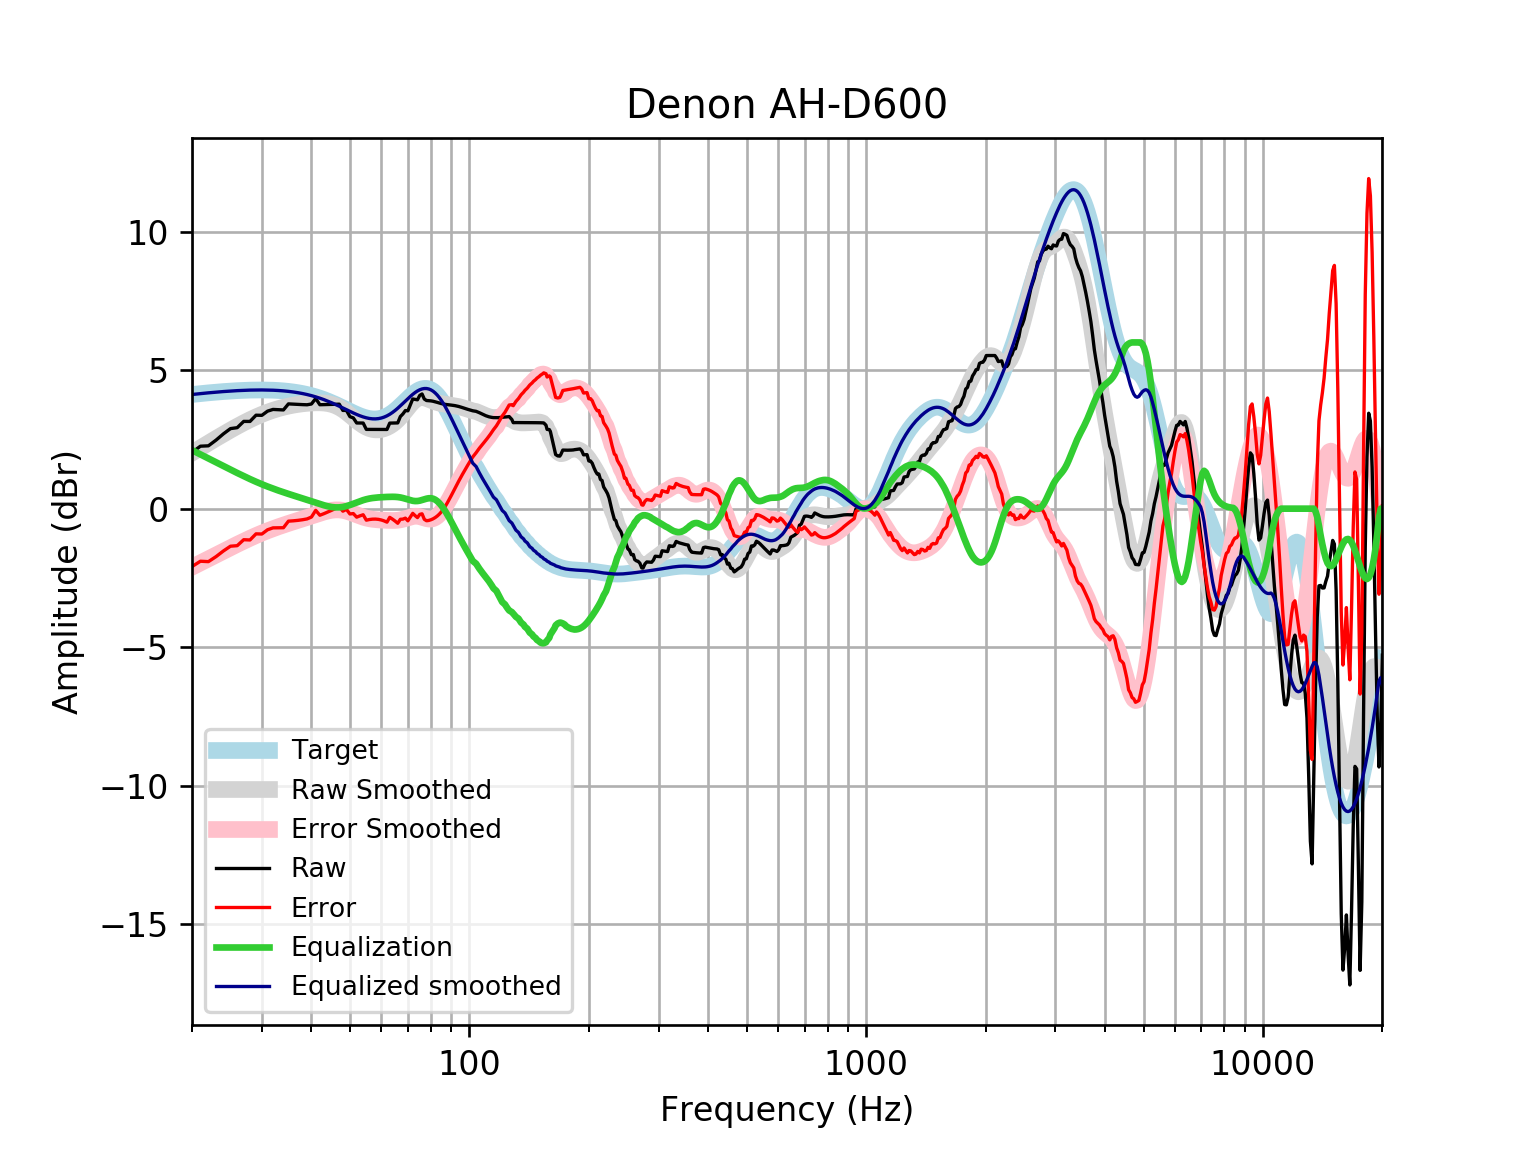

The data file committed next to this chart (first rows):
frequency, raw, error, smoothed, error_smoothed, equalization, equalized_raw, equalized_smoothed, target
20, 2.03, -2.09, 2.009, -2.111, 2.111, 4.142, 4.121, 4.121
21, 2.254, -1.898, 2.194, -1.958, 1.958, 4.212, 4.152, 4.152
22, 2.268, -1.912, 2.369, -1.812, 1.812, 4.08, 4.18, 4.18
23, 2.475, -1.73, 2.534, -1.671, 1.671, 4.146, 4.205, 4.205
24, 2.7, -1.527, 2.689, -1.538, 1.538, 4.237, 4.227, 4.227
25, 2.889, -1.355, 2.835, -1.41, 1.41, 4.299, 4.245, 4.245
26, 2.923, -1.336, 2.971, -1.289, 1.289, 4.212, 4.259, 4.259
27, 3.15, -1.121, 3.096, -1.175, 1.175, 4.324, 4.271, 4.271
28, 3.148, -1.13, 3.21, -1.068, 1.068, 4.216, 4.279, 4.278
29, 3.373, -0.9098, 3.312, -0.9706, 0.9706, 4.344, 4.283, 4.283
30, 3.368, -0.9155, 3.403, -0.8809, 0.8809, 4.249, 4.284, 4.284
31, 3.519, -0.7621, 3.482, -0.7991, 0.7991, 4.318, 4.281, 4.281
32, 3.581, -0.6936, 3.551, -0.7243, 0.7243, 4.306, 4.275, 4.275
33, 3.572, -0.6926, 3.609, -0.6556, 0.6556, 4.228, 4.265, 4.265
34, 3.563, -0.6881, 3.659, -0.592, 0.592, 4.155, 4.251, 4.251
35, 3.782, -0.4517, 3.701, -0.5324, 0.5324, 4.314, 4.233, 4.233
36, 3.772, -0.4393, 3.735, -0.4759, 0.4759, 4.248, 4.211, 4.211
37, 3.763, -0.4222, 3.763, -0.4217, 0.4217, 4.185, 4.185, 4.185
38, 3.755, -0.3996, 3.785, -0.369, 0.369, 4.124, 4.154, 4.155
39, 3.749, -0.3703, 3.802, -0.3171, 0.3171, 4.067, 4.119, 4.12
40, 3.778, -0.3028, 3.814, -0.2657, 0.2657, 4.043, 4.079, 4.08
41, 3.976, -0.061, 3.82, -0.2153, 0.2153, 4.191, 4.035, 4.037
42, 3.751, -0.2376, 3.82, -0.167, 0.167, 3.918, 3.987, 3.989
43, 3.756, -0.181, 3.812, -0.1228, 0.1228, 3.879, 3.935, 3.937
44, 3.761, -0.1207, 3.794, -0.08576, 0.08576, 3.847, 3.88, 3.881
45, 3.765, -0.05786, 3.762, -0.05892, 0.05892, 3.824, 3.821, 3.823
46, 3.769, 0.006459, 3.715, -0.04514, 0.04514, 3.814, 3.76, 3.762
47, 3.771, 0.07167, 3.652, -0.04617, 0.04617, 3.817, 3.698, 3.7
48, 3.545, -0.09082, 3.573, -0.06217, 0.06217, 3.608, 3.635, 3.636
49, 3.547, -0.02617, 3.481, -0.0915, 0.0915, 3.639, 3.572, 3.574
50, 3.321, -0.1916, 3.381, -0.131, 0.131, 3.452, 3.512, 3.512
51, 3.276, -0.1779, 3.277, -0.1764, 0.1764, 3.452, 3.454, 3.454
52, 3.093, -0.3071, 3.177, -0.2233, 0.2233, 3.316, 3.4, 3.4
53, 3.091, -0.2599, 3.084, -0.2679, 0.2679, 3.359, 3.352, 3.351
54, 3.09, -0.2198, 3.004, -0.3071, 0.3071, 3.397, 3.311, 3.31
55, 2.861, -0.4157, 2.939, -0.3396, 0.3396, 3.2, 3.279, 3.276
56, 2.86, -0.3924, 2.89, -0.3648, 0.3648, 3.225, 3.255, 3.253
57, 2.86, -0.3791, 2.859, -0.3835, 0.3835, 3.243, 3.242, 3.239
58, 2.86, -0.3769, 2.844, -0.3967, 0.3967, 3.257, 3.24, 3.237
59, 2.86, -0.3867, 2.844, -0.4061, 0.4061, 3.266, 3.25, 3.246
60, 2.859, -0.4088, 2.859, -0.413, 0.413, 3.272, 3.272, 3.268
61, 2.858, -0.4428, 2.887, -0.4185, 0.4185, 3.277, 3.305, 3.301
62, 2.859, -0.4877, 2.927, -0.4231, 0.4231, 3.282, 3.35, 3.346
63, 3.088, -0.3143, 2.979, -0.4266, 0.4266, 3.514, 3.406, 3.402
64, 3.09, -0.3775, 3.043, -0.428, 0.428, 3.518, 3.471, 3.468
65, 3.093, -0.4486, 3.119, -0.4257, 0.4257, 3.519, 3.545, 3.542
66, 3.095, -0.527, 3.206, -0.4182, 0.4182, 3.513, 3.625, 3.622
67, 3.323, -0.3842, 3.305, -0.4043, 0.4043, 3.728, 3.709, 3.707
68, 3.418, -0.3774, 3.413, -0.3838, 0.3838, 3.802, 3.796, 3.796
69, 3.542, -0.3423, 3.526, -0.3582, 0.3582, 3.9, 3.884, 3.884
70, 3.531, -0.4391, 3.639, -0.3303, 0.3303, 3.861, 3.97, 3.97
71, 3.746, -0.3068, 3.747, -0.304, 0.304, 4.05, 4.051, 4.053
72, 3.958, -0.1698, 3.842, -0.2839, 0.2839, 4.242, 4.126, 4.128
73, 3.943, -0.2521, 3.918, -0.2737, 0.2737, 4.217, 4.192, 4.195
74, 3.929, -0.3221, 3.972, -0.2755, 0.2755, 4.205, 4.248, 4.251
75, 4.089, -0.2066, 4.002, -0.2888, 0.2888, 4.378, 4.291, 4.295
76, 4.139, -0.1862, 4.01, -0.3109, 0.3109, 4.45, 4.321, 4.325
77, 3.956, -0.3852, 4, -0.3368, 0.3368, 4.292, 4.336, 4.341
78, 3.904, -0.4368, 3.976, -0.3603, 0.3603, 4.264, 4.336, 4.34
79, 3.899, -0.4253, 3.945, -0.3753, 0.3753, 4.274, 4.32, 4.324
... 553 more rows
